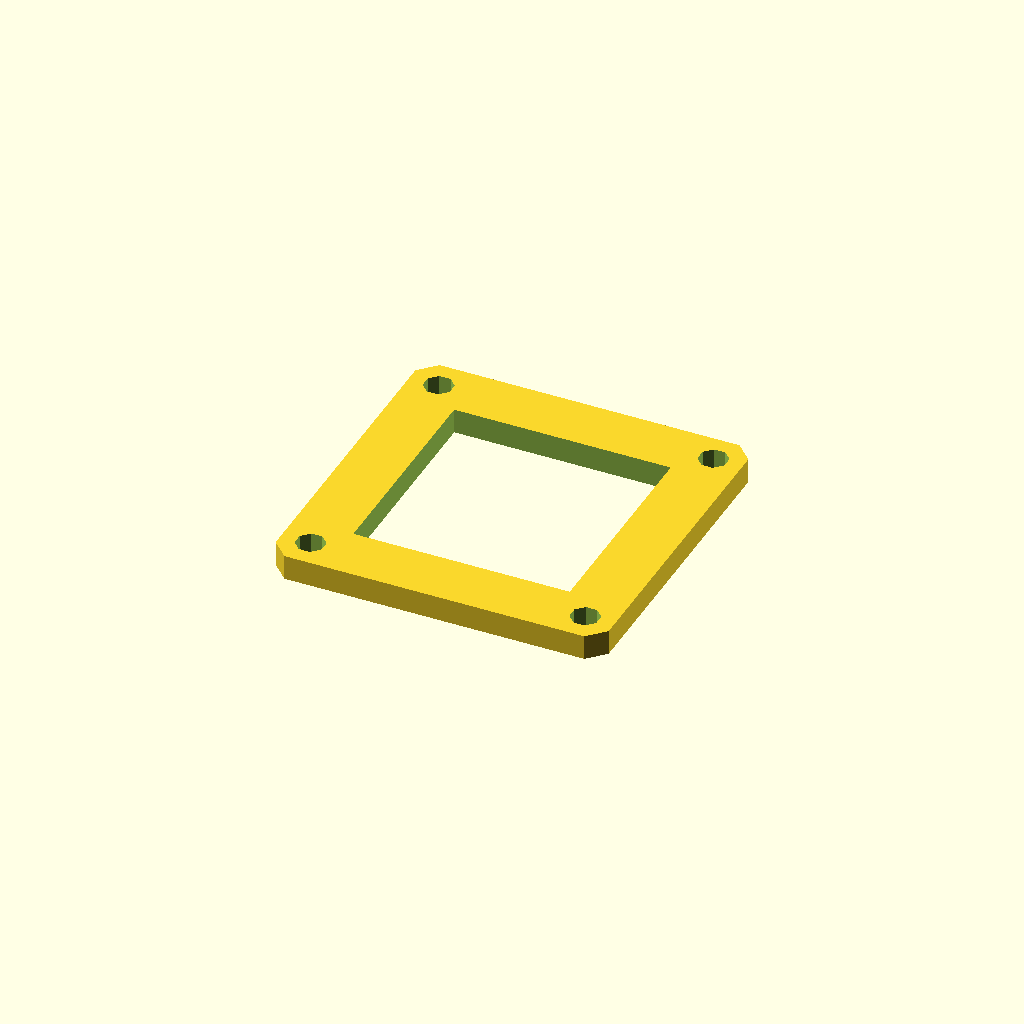
Cell 1 — every parameter at its default value.
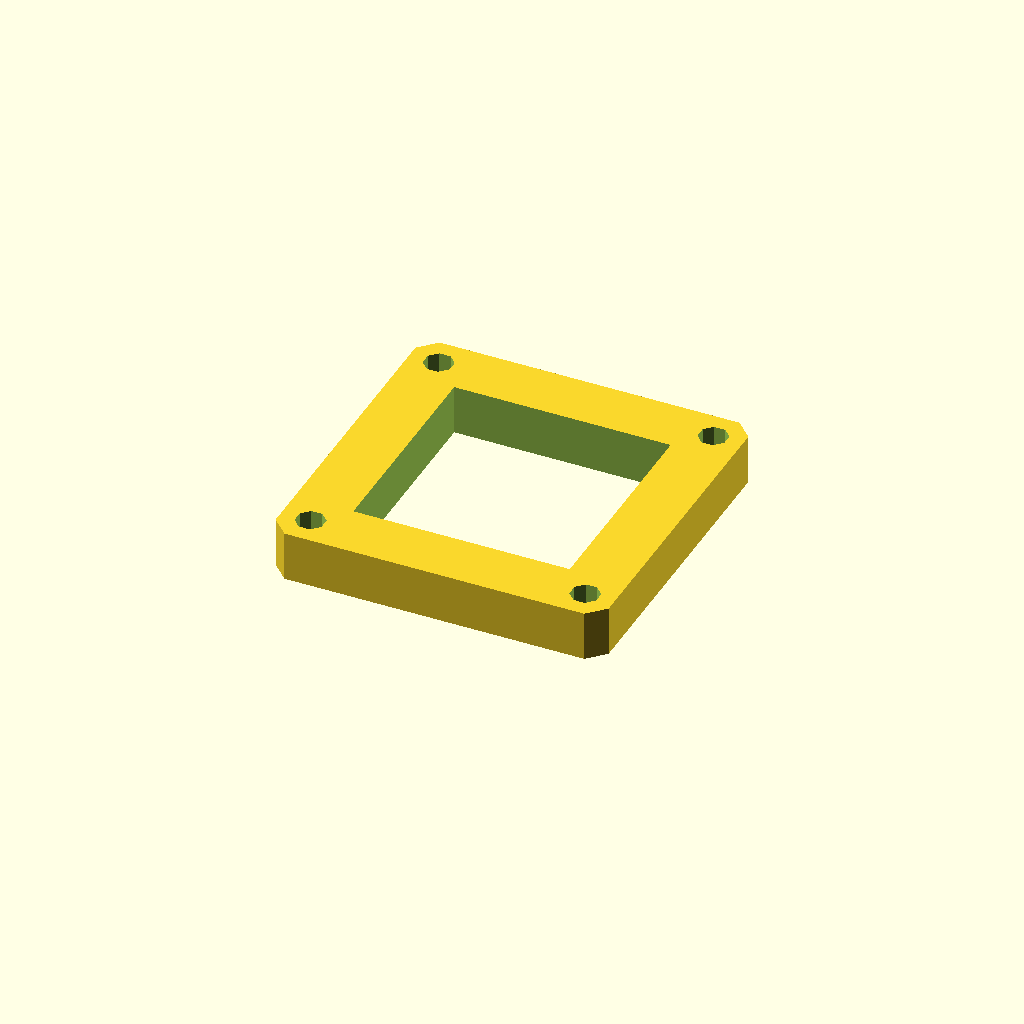
Cell 2: plate_t = 12 (everything else at default).
All cells are drawn from one camera (rotation 55°, 0°, 25°, orthographic, colour scheme Cornfield), so only the parameter changes between them.
The OpenSCAD source (optional_data/data/sketch3/frameplates/part_0187.scad):
$fn = 32;

// ----------------------------------------------------------------------
// Frame plate: 80 x 80 frame, 14 mm rails
// ----------------------------------------------------------------------

// --- parameters (mm) ---
plate_l = 80;             // plate length, X
plate_w = 80;             // plate width, Y
plate_t = 6;              // plate thickness, Z (extrusion height)
corner_c = 4;             // corner chamfer
frame_bar = 14;           // frame rail width
bolt_r = 3.5;             // corner bolt window radius
bolt_inset = 7;           // bolt centre inset from the edges

win_l = plate_l - 2 * frame_bar;  // window length
win_w = plate_w - 2 * frame_bar;  // window width
bolt_d = 2 * bolt_r;  // corner hole diameter

profile = [[4, 0], [76, 0], [80, 4], [80, 76], [76, 80], [4, 80], [0, 76], [0, 4]];  // primary outline, 8 points, counter clockwise
void_1 = [[14, 14], [66, 14], [66, 66], [14, 66]];  // the window, 4 points
void_2 = [[10.234, 8.339], [8.339, 10.234], [5.661, 10.234], [3.766, 8.339], [3.766, 5.661], [5.661, 3.766], [8.339, 3.766], [10.234, 5.661]];  // corner bolt window, 8 points
void_3 = [[76.234, 8.339], [74.339, 10.234], [71.661, 10.234], [69.766, 8.339], [69.766, 5.661], [71.661, 3.766], [74.339, 3.766], [76.234, 5.661]];  // corner bolt window, 8 points
void_4 = [[10.234, 74.339], [8.339, 76.234], [5.661, 76.234], [3.766, 74.339], [3.766, 71.661], [5.661, 69.766], [8.339, 69.766], [10.234, 71.661]];  // corner bolt window, 8 points
void_5 = [[76.234, 74.339], [74.339, 76.234], [71.661, 76.234], [69.766, 74.339], [69.766, 71.661], [71.661, 69.766], [74.339, 69.766], [76.234, 71.661]];  // corner bolt window, 8 points

// --- the one profile operation ---
difference() {
  linear_extrude(height = plate_t) polygon(points = profile);
  translate([0, 0, -1])
    linear_extrude(height = plate_t + 2) polygon(points = void_1);
  translate([0, 0, -1])
    linear_extrude(height = plate_t + 2) polygon(points = void_2);
  translate([0, 0, -1])
    linear_extrude(height = plate_t + 2) polygon(points = void_3);
  translate([0, 0, -1])
    linear_extrude(height = plate_t + 2) polygon(points = void_4);
  translate([0, 0, -1])
    linear_extrude(height = plate_t + 2) polygon(points = void_5);
}
Customizer parameters (derived from the source; name, type, default, range or options):
plate_l: number, default 80
plate_w: number, default 80
plate_t: number, default 6
corner_c: number, default 4
frame_bar: number, default 14
bolt_r: number, default 3.5
bolt_inset: number, default 7
